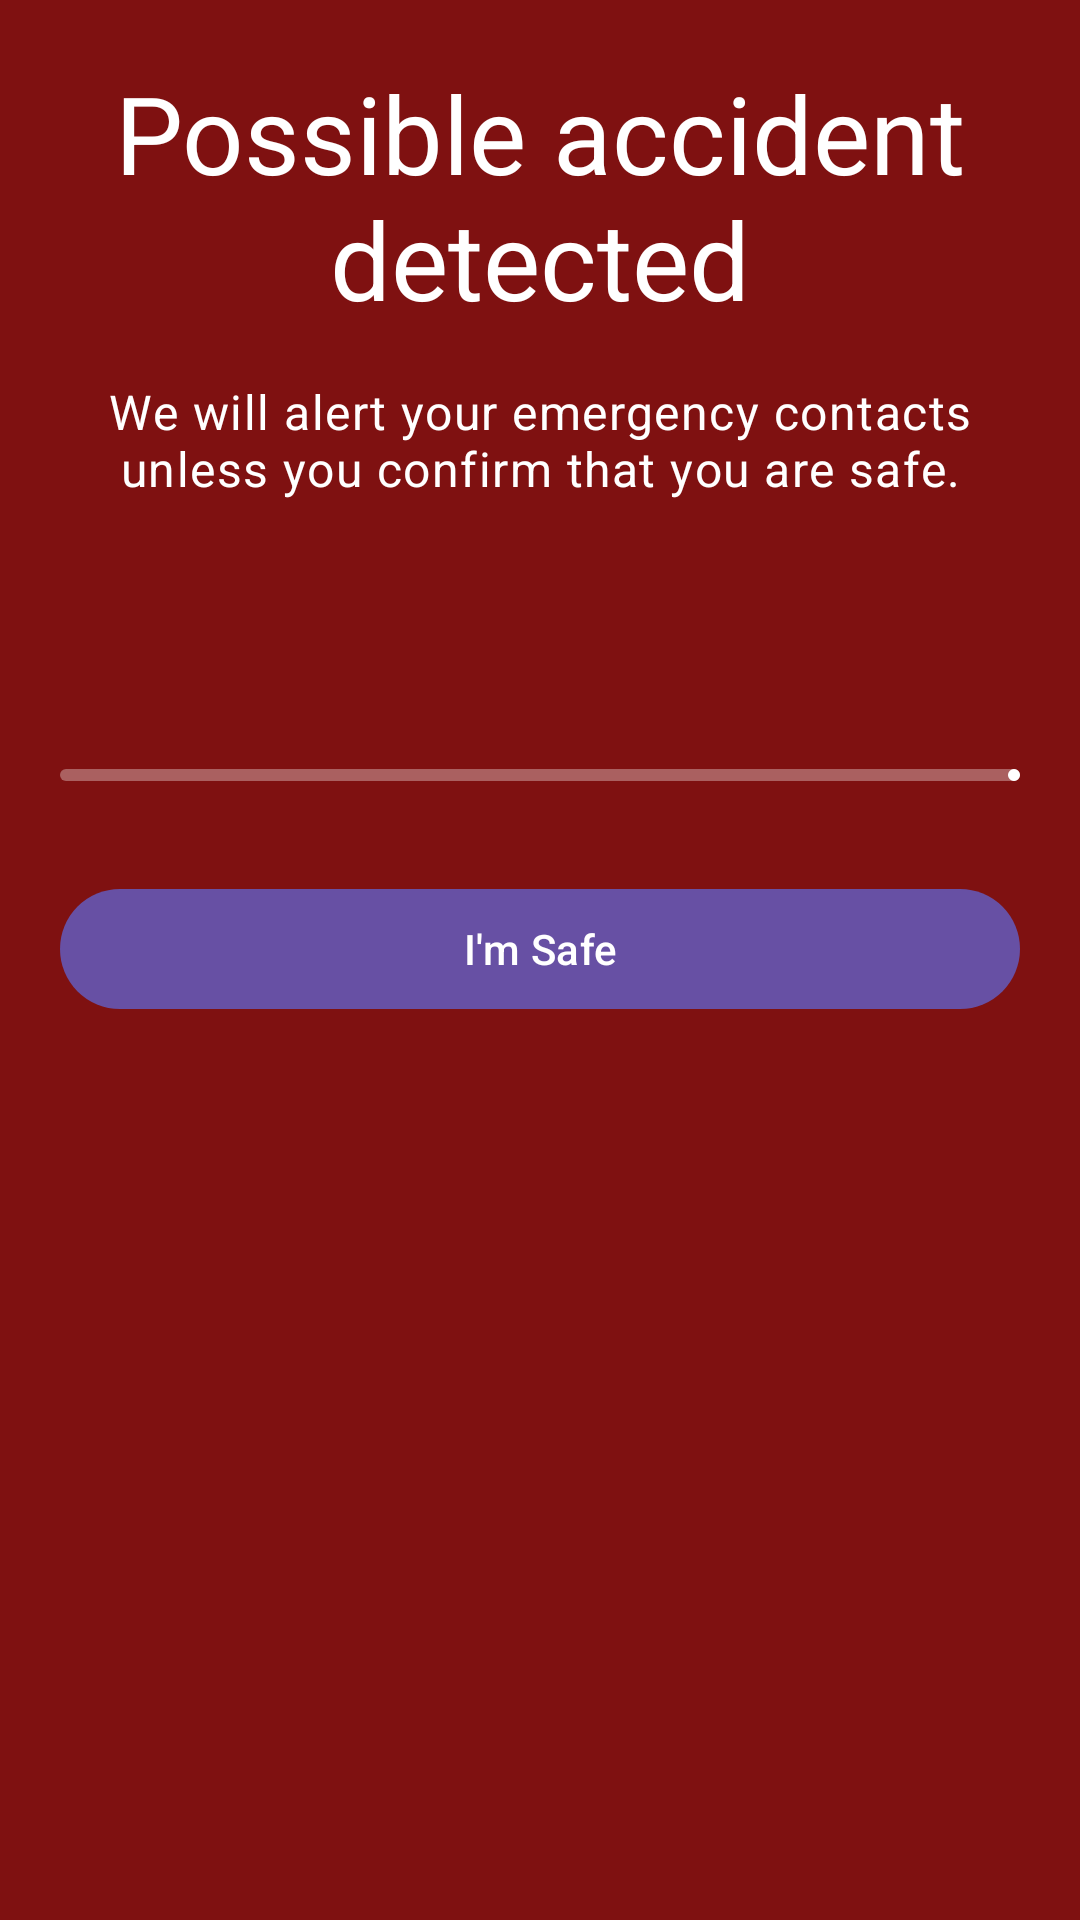

Reconstruct the res/layout file that produces this screen, plus the resources it refers to.
<!-- AndroidManifest.xml: activity theme Theme.AccidentDetection.Alert -->
<!-- res/layout/activity_alert.xml -->
<?xml version="1.0" encoding="utf-8"?>
<androidx.constraintlayout.widget.ConstraintLayout xmlns:android="http://schemas.android.com/apk/res/android"
    xmlns:app="http://schemas.android.com/apk/res-auto"
    android:layout_width="match_parent"
    android:layout_height="match_parent"
    android:background="@color/alert_background"
    android:padding="@dimen/screen_padding">

    <TextView
        android:id="@+id/textAlertTitle"
        android:layout_width="0dp"
        android:layout_height="wrap_content"
        android:gravity="center"
        android:text="@string/alert_title"
        android:textAppearance="@style/TextAppearance.Material3.DisplaySmall"
        android:textColor="@color/white"
        app:layout_constraintEnd_toEndOf="parent"
        app:layout_constraintStart_toStartOf="parent"
        app:layout_constraintTop_toTopOf="parent" />

    <TextView
        android:id="@+id/textAlertMessage"
        android:layout_width="0dp"
        android:layout_height="wrap_content"
        android:layout_marginTop="16dp"
        android:gravity="center"
        android:text="@string/alert_message"
        android:textAppearance="@style/TextAppearance.Material3.BodyLarge"
        android:textColor="@color/white"
        app:layout_constraintEnd_toEndOf="parent"
        app:layout_constraintStart_toStartOf="parent"
        app:layout_constraintTop_toBottomOf="@id/textAlertTitle" />

    <TextView
        android:id="@+id/textCountdown"
        android:layout_width="wrap_content"
        android:layout_height="wrap_content"
        android:layout_marginTop="28dp"
        android:textAppearance="@style/TextAppearance.Material3.HeadlineMedium"
        android:textColor="@color/white"
        app:layout_constraintEnd_toEndOf="parent"
        app:layout_constraintStart_toStartOf="parent"
        app:layout_constraintTop_toBottomOf="@id/textAlertMessage" />

    <com.google.android.material.progressindicator.LinearProgressIndicator
        android:id="@+id/countdownProgress"
        android:layout_width="0dp"
        android:layout_height="wrap_content"
        android:layout_marginTop="24dp"
        android:max="10"
        android:progress="10"
        app:indicatorColor="@color/white"
        app:layout_constraintEnd_toEndOf="parent"
        app:layout_constraintStart_toStartOf="parent"
        app:layout_constraintTop_toBottomOf="@id/textCountdown"
        app:trackColor="#55FFFFFF" />

    <com.google.android.material.button.MaterialButton
        android:id="@+id/buttonImSafe"
        android:layout_width="0dp"
        android:layout_height="wrap_content"
        android:layout_marginTop="32dp"
        android:text="@string/im_safe"
        app:layout_constraintEnd_toEndOf="parent"
        app:layout_constraintStart_toStartOf="parent"
        app:layout_constraintTop_toBottomOf="@id/countdownProgress" />

</androidx.constraintlayout.widget.ConstraintLayout>
<!-- resources referenced by this layout -->
<resources>
  <color name="alert_background">#7F1111</color>
  <color name="white">#FFFFFF</color>
  <dimen name="screen_padding">20dp</dimen>
  <string name="alert_message">We will alert your emergency contacts unless you confirm that you are safe.</string>
  <string name="alert_title">Possible accident detected</string>
  <string name="im_safe">I\'m Safe</string>
  <style name="Theme.AccidentDetection.Alert" parent="Theme.Material3.DayNight.NoActionBar">
          <item name="android:windowFullscreen">true</item>
          <item name="android:windowIsTranslucent">false</item>
          <item name="android:windowLayoutInDisplayCutoutMode">shortEdges</item>
          <item name="android:statusBarColor">@color/alert_background</item>
          <item name="android:navigationBarColor">@color/alert_background</item>
      </style>
</resources>
